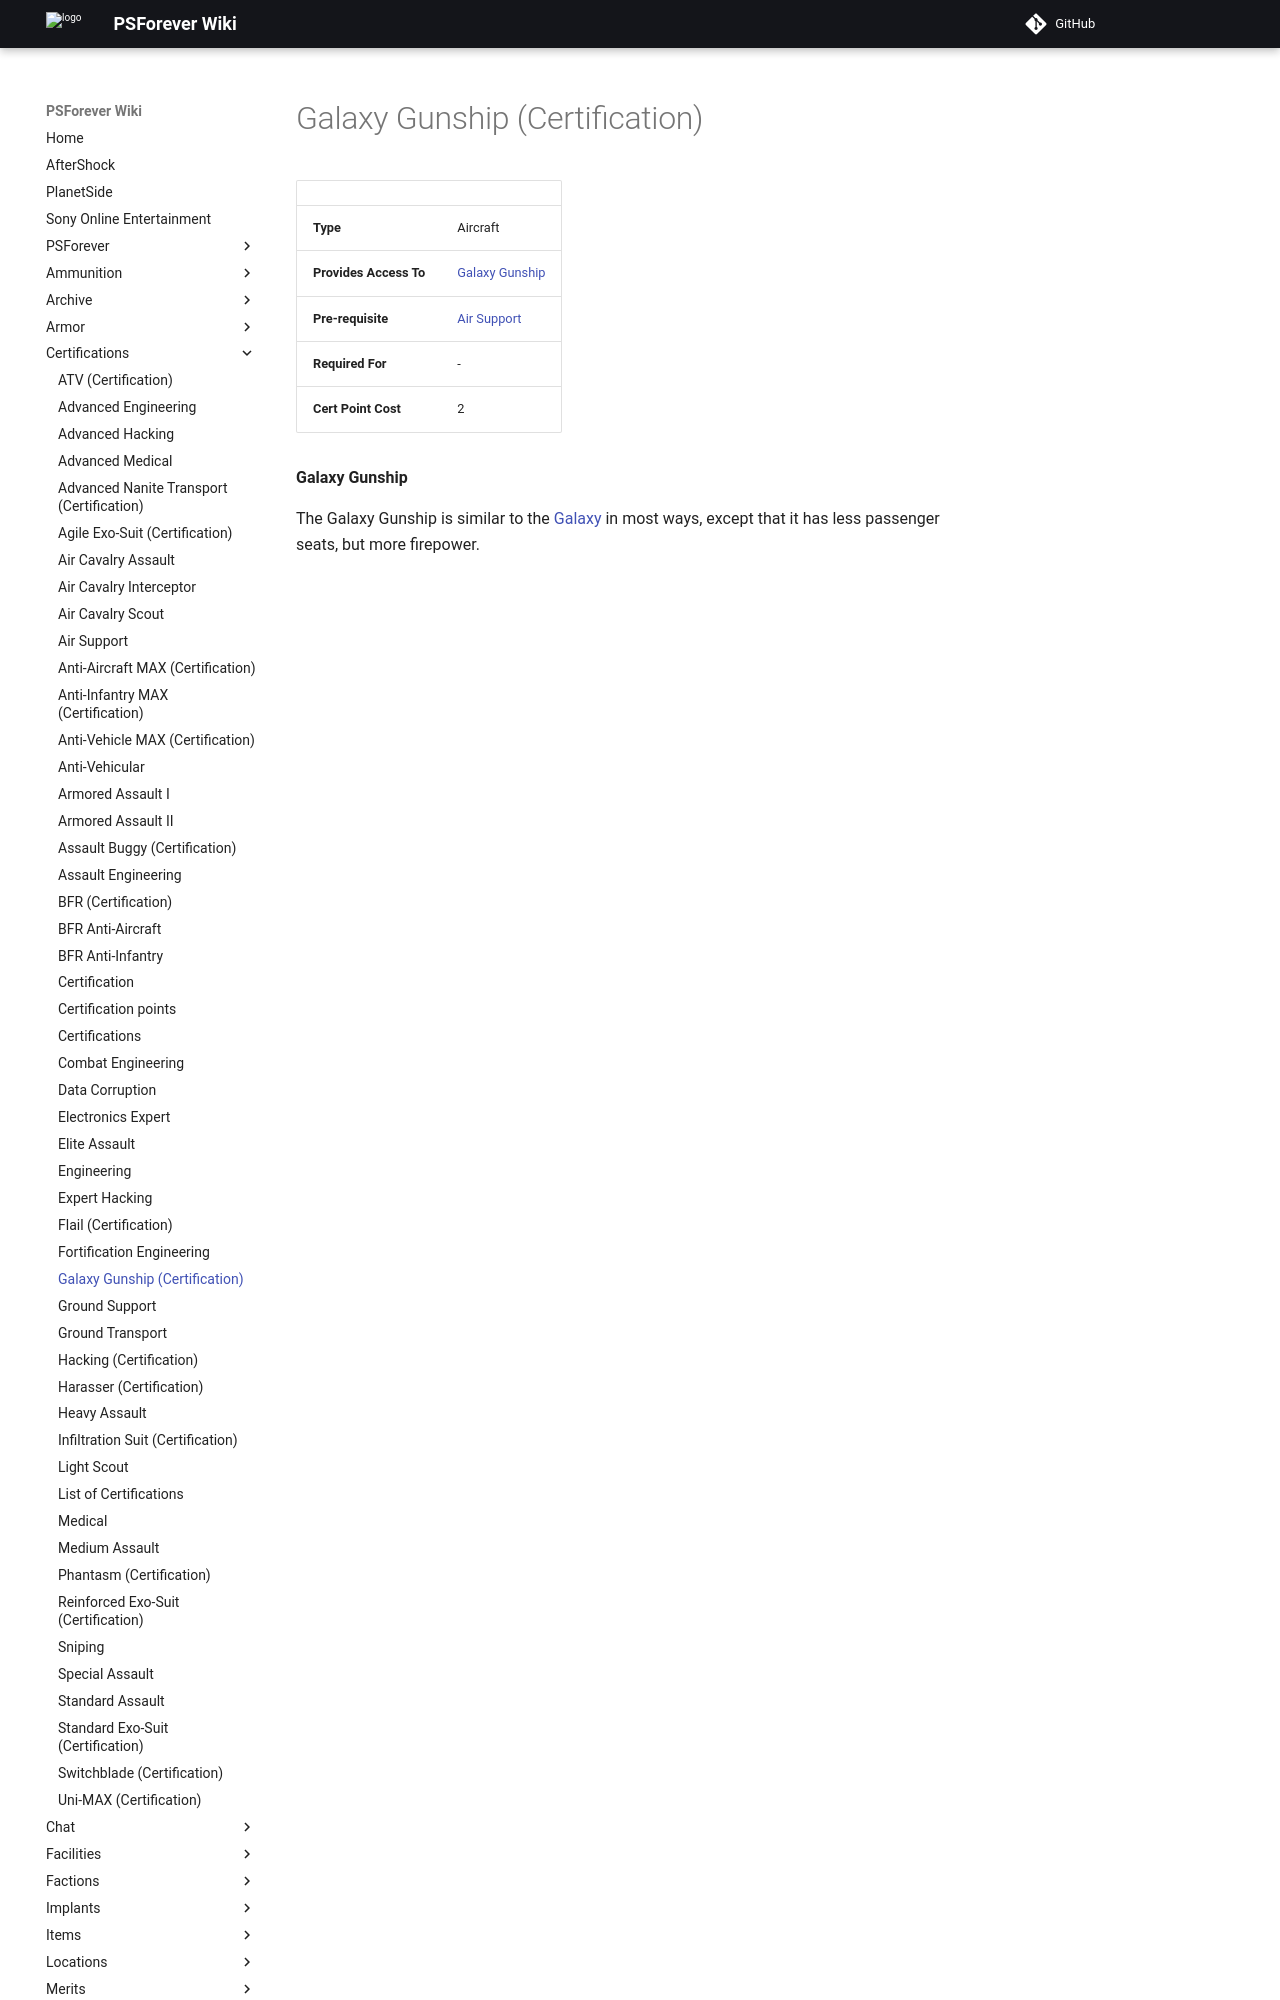

repository: psforever/wiki · page: certifications/Galaxy_Gunship_(Certification)/index.html · generator: mkdocs

# Galaxy Gunship (Certification)

|                        |                                                 |
| ---------------------- | ----------------------------------------------- |
| **Type**               | Aircraft                                        |
| **Provides Access To** | [Galaxy Gunship](../vehicles/Galaxy_Gunship.md) |
| **Pre-requisite**      | [Air Support](Air_Support.md)                   |
| **Required For**       | \-                                              |
| **Cert Point Cost**    | 2                                               |

**Galaxy Gunship**
